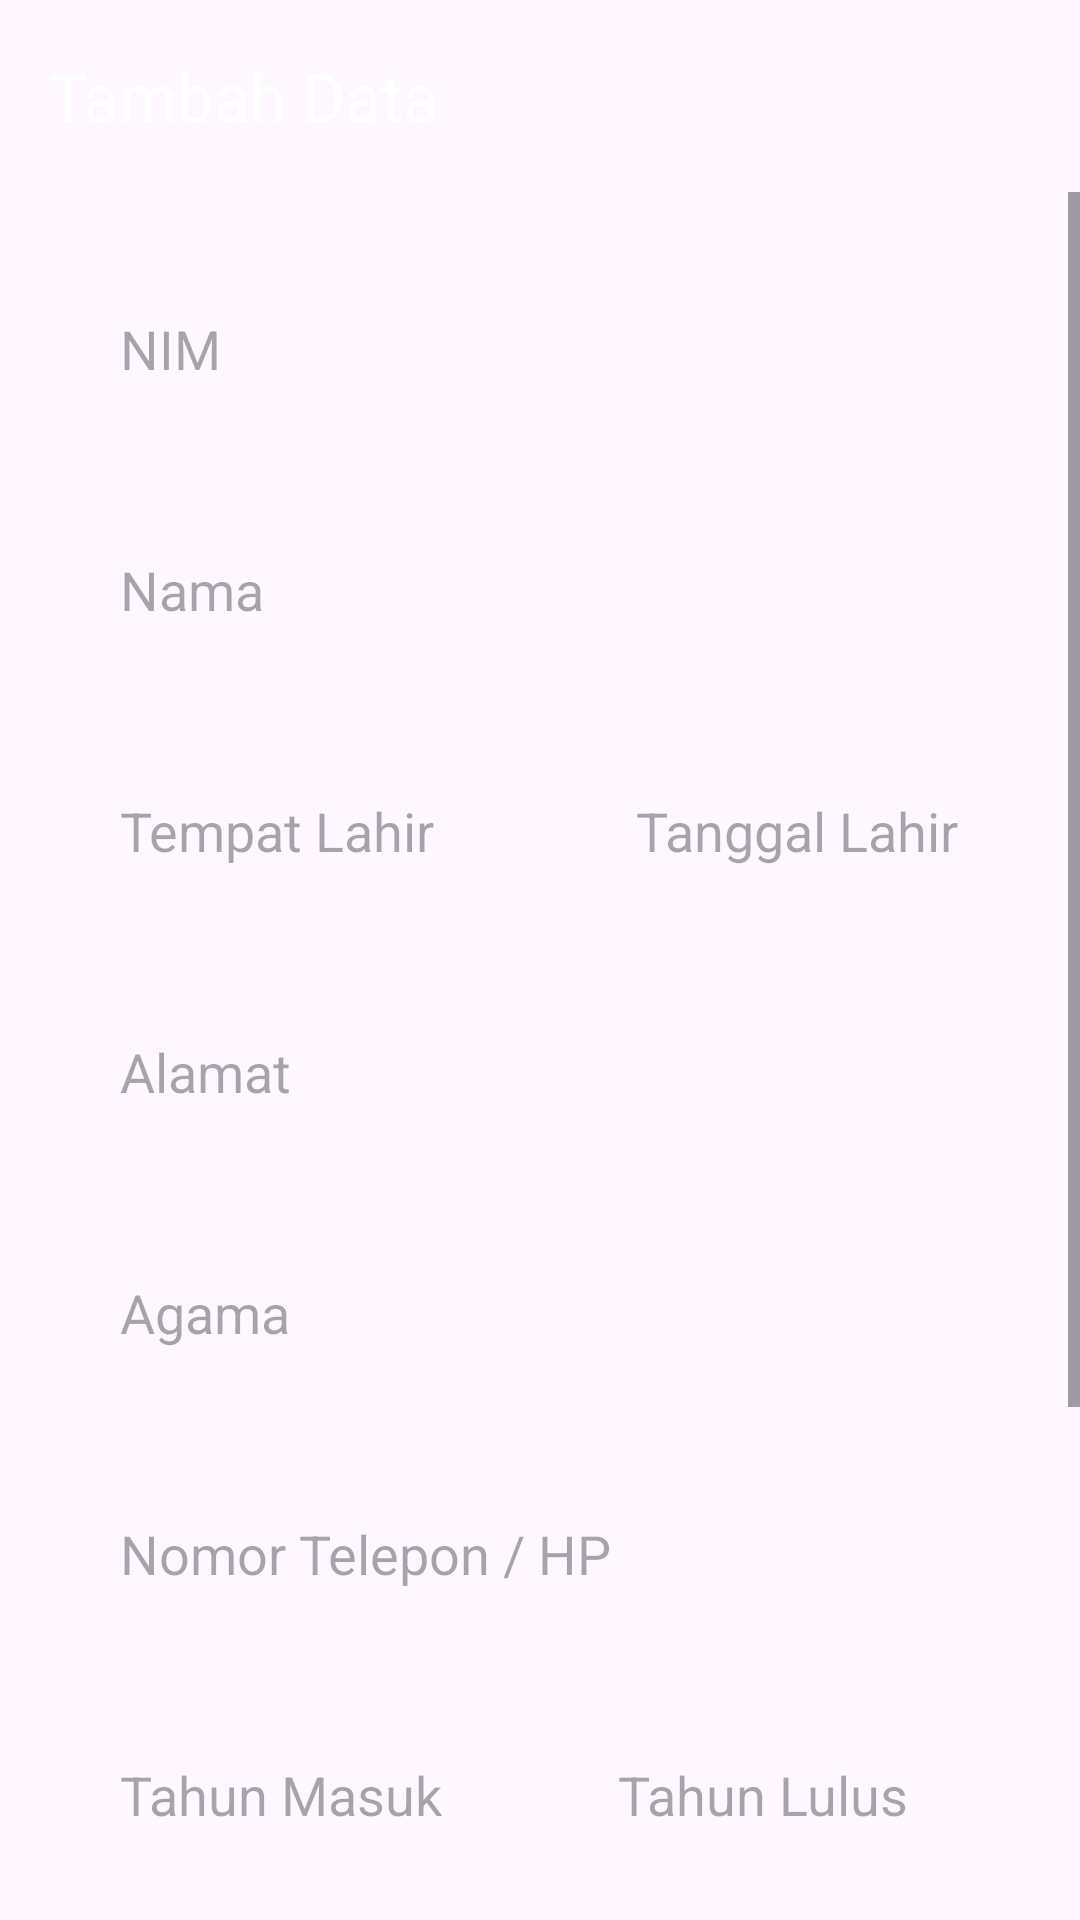

This screen was rendered from an Android layout file. Write that file and the resources it references.
<!-- AndroidManifest.xml: application theme Theme.PendataanAlumni -->
<!-- res/layout/activity_insert_data.xml -->
<?xml version="1.0" encoding="utf-8"?>
<LinearLayout xmlns:android="http://schemas.android.com/apk/res/android"
    xmlns:app="http://schemas.android.com/apk/res-auto"
    xmlns:tools="http://schemas.android.com/tools"
    android:id="@+id/main"
    android:layout_width="match_parent"
    android:layout_height="wrap_content"
    tools:context=".InsertDataActivity"
    android:orientation="vertical">

    <androidx.appcompat.widget.Toolbar
        android:id="@+id/toolbar"
        android:layout_width="match_parent"
        android:layout_height="?attr/actionBarSize"
        android:background="?attr/colorPrimary"
        android:elevation="4dp"
        android:theme="@style/ThemeOverlay.AppCompat.Dark.ActionBar"
        app:layout_constraintEnd_toEndOf="parent"
        app:layout_constraintStart_toStartOf="parent"
        app:layout_constraintTop_toTopOf="parent"
        app:popupTheme="@style/ThemeOverlay.AppCompat.Light"
        app:title="Tambah Data"
        />

    <ScrollView
        android:fillViewport="true"
        android:layout_width="match_parent"
        android:layout_height="match_parent">

        <LinearLayout
            android:layout_width="match_parent"
            android:layout_height="match_parent"
            android:orientation="vertical"
            android:gravity="center"
            android:padding="20dp"
            >

            <EditText
                android:id="@+id/et_nim"
                android:layout_width="match_parent"
                android:layout_height="wrap_content"
                android:textColor="@color/black"
                android:hint="NIM"
                android:inputType="number"
                android:padding="20dp"
                android:layout_marginBottom="16dp"
                android:background="@drawable/inputbox"
                />

            <EditText
                android:id="@+id/et_nama"
                android:layout_width="match_parent"
                android:layout_height="wrap_content"
                android:textColor="@color/black"
                android:hint="Nama"
                android:inputType="text"
                android:padding="20dp"
                android:layout_marginBottom="16dp"
                android:background="@drawable/inputbox"
                />

            <LinearLayout
                android:layout_width="match_parent"
                android:layout_height="wrap_content"
                android:orientation="horizontal"
                >

                <EditText
                    android:layout_weight="1"
                    android:id="@+id/etTempatLahir"
                    android:layout_width="match_parent"
                    android:layout_height="wrap_content"
                    android:textColor="@color/black"
                    android:hint="Tempat Lahir"
                    android:inputType="text"
                    android:padding="20dp"
                    android:layout_marginBottom="16dp"
                    android:background="@drawable/inputbox"
                    />

                <EditText
                    android:layout_weight="1"
                    android:id="@+id/etTanggalLahir"
                    android:layout_width="match_parent"
                    android:layout_height="wrap_content"
                    android:textColor="@color/black"
                    android:hint="Tanggal Lahir"
                    android:layout_marginLeft="12dp"
                    android:padding="20dp"
                    android:clickable="false"
                    android:cursorVisible="false"
                    android:focusable="false"
                    android:focusableInTouchMode="false"
                    android:layout_marginBottom="16dp"
                    android:background="@drawable/inputbox"
                    />

            </LinearLayout>

            <EditText
                android:id="@+id/etAlamat"
                android:layout_width="match_parent"
                android:layout_height="wrap_content"
                android:textColor="@color/black"
                android:inputType="text"
                android:hint="Alamat"
                android:padding="20dp"
                android:layout_marginBottom="16dp"
                android:background="@drawable/inputbox"
                />

            <EditText
                android:id="@+id/etAgama"
                android:layout_width="match_parent"
                android:layout_height="wrap_content"
                android:textColor="@color/black"
                android:inputType="text"
                android:hint="Agama"
                android:padding="20dp"
                android:layout_marginBottom="16dp"
                android:background="@drawable/inputbox"
                />

            <EditText
                android:id="@+id/etTelepon"
                android:layout_width="match_parent"
                android:layout_height="wrap_content"
                android:textColor="@color/black"
                android:hint="Nomor Telepon / HP "
                android:inputType="phone"
                android:padding="20dp"
                android:layout_marginBottom="16dp"
                android:background="@drawable/inputbox"
                />

            <LinearLayout
                android:layout_width="match_parent"
                android:layout_height="wrap_content"
                android:orientation="horizontal"
                >

                <EditText
                    android:layout_weight="1"
                    android:id="@+id/etTahunMasuk"
                    android:layout_width="match_parent"
                    android:layout_height="wrap_content"
                    android:textColor="@color/black"
                    android:hint="Tahun Masuk"
                    android:inputType="number"
                    android:padding="20dp"
                    android:layout_marginBottom="16dp"
                    android:layout_marginRight="6dp"
                    android:background="@drawable/inputbox"
                    />

                <EditText
                    android:layout_weight="1"
                    android:id="@+id/etTahunLulus"
                    android:layout_width="match_parent"
                    android:layout_height="wrap_content"
                    android:textColor="@color/black"
                    android:hint="Tahun Lulus"
                    android:inputType="number"
                    android:padding="20dp"
                    android:layout_marginBottom="16dp"
                    android:layout_marginLeft="6dp"
                    android:background="@drawable/inputbox"
                    />

            </LinearLayout>



            <EditText
                android:id="@+id/etPekerjaan"
                android:layout_width="match_parent"
                android:layout_height="wrap_content"
                android:textColor="@color/black"
                android:hint="Pekerjaan"
                android:inputType="text"
                android:padding="20dp"
                android:layout_marginBottom="16dp"
                android:background="@drawable/inputbox"
                />

            <EditText
                android:id="@+id/etJabatan"
                android:layout_width="match_parent"
                android:layout_height="wrap_content"
                android:textColor="@color/black"
                android:hint="Jabatan"
                android:inputType="text"
                android:padding="20dp"
                android:layout_marginBottom="16dp"
                android:background="@drawable/inputbox"
                />

            <LinearLayout
                android:layout_width="match_parent"
                android:layout_height="wrap_content"
                android:orientation="horizontal"

                >
                <Button
                    android:id="@+id/btnSimpan"
                    android:layout_weight="1"
                    android:layout_width="match_parent"
                    android:layout_height="56dp"
                    android:layout_marginRight="20dp"
                    android:textColor="@color/white"
                    android:text="Simpan"
                    />

                <Button
                    android:id="@+id/btnKembali"
                    android:layout_width="match_parent"
                    android:layout_height="56dp"
                    android:layout_weight="1"
                    android:backgroundTint="@android:color/white"
                    android:text="Kembali"
                    android:textColor="@color/blue"
                    app:strokeWidth="2dp"
                    app:strokeColor="@color/blue" />


            </LinearLayout>



        </LinearLayout>

    </ScrollView>
    


</LinearLayout>
<!-- resources referenced by this layout -->
<resources>
  <style name="Theme.PendataanAlumni" parent="Base.Theme.PendataanAlumni" />
  <style name="Base.Theme.PendataanAlumni" parent="Theme.Material3.Light.NoActionBar">
          
           <item name="colorPrimary">@color/blue</item>
      </style>
  <!-- not gathered from this repository: default colours our renderer supplied (Android Studio template values) -->
  <color name="black">#FF000000</color>
  <color name="white">#FFFFFFFF</color>
</resources>
